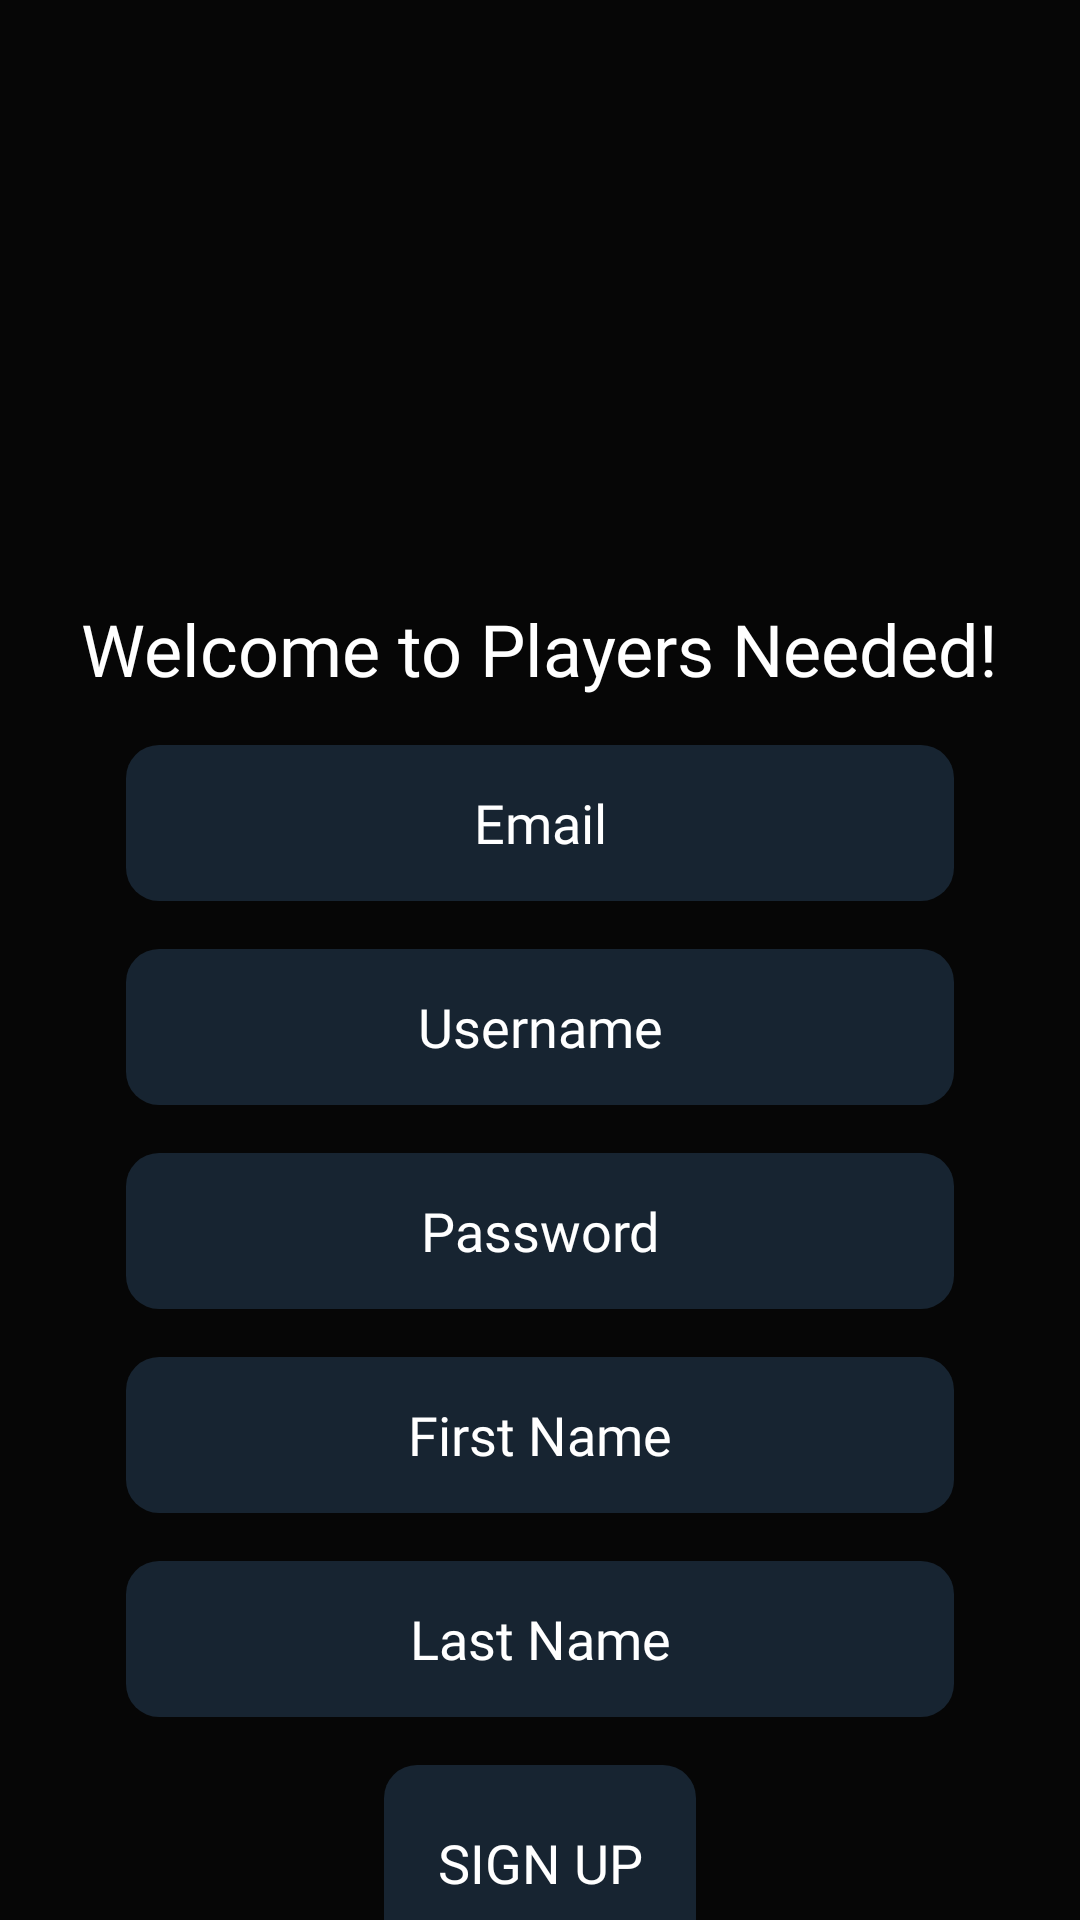

Produce the Android XML layout that renders to this screen, including the resource entries it uses.
<!-- AndroidManifest.xml: application theme Theme.PlayersNeeded -->
<!-- res/layout/fragment_sign_up.xml -->
<?xml version="1.0" encoding="utf-8"?>
<layout
    xmlns:android="http://schemas.android.com/apk/res/android"
    xmlns:app="http://schemas.android.com/apk/res-auto"
    xmlns:tools="http://schemas.android.com/tools">

    <data>
        <variable
            name="signUpViewModel"
            type="ro.pub.acs.playersneeded.signup.SignUpViewModel" />
    </data>

    <androidx.constraintlayout.widget.ConstraintLayout
        android:id="@+id/signUpConstraintLayout"
        android:layout_width="match_parent"
        android:layout_height="match_parent"
        android:background="#060606"
        tools:context=".signup.SignUpFragment">

        <TextView
            android:id="@+id/textView"
            android:layout_width="wrap_content"
            android:layout_height="wrap_content"
            android:layout_marginTop="10dp"
            android:fontFamily="@font/roboto_medium"
            android:text="@string/welcome_message"
            android:textColor="#ffffff"
            android:textSize="24sp"
            app:layout_constraintEnd_toEndOf="parent"
            app:layout_constraintStart_toStartOf="parent"
            app:layout_constraintTop_toBottomOf="@+id/imageView" />

        <ImageView
            android:id="@+id/imageView"
            android:layout_width="130dp"
            android:layout_height="130dp"
            android:layout_marginTop="60dp"
            android:contentDescription="@string/application_logo"
            app:layout_constraintEnd_toEndOf="parent"
            app:layout_constraintStart_toStartOf="parent"
            app:layout_constraintTop_toTopOf="parent"
            app:srcCompat="@drawable/sports" />

        <EditText
            android:id="@+id/signUpTextInputEditTextEmail"
            android:layout_width="276dp"
            android:layout_height="52dp"
            android:layout_marginTop="16dp"
            android:autofillHints="autofill_hints"
            android:background="@drawable/round_corner_view_non_recycler"
            android:fontFamily="@font/roboto_medium"
            android:gravity="center_horizontal|center_vertical"
            android:hint="@string/emailSignUp"
            android:inputType="text"
            android:textColor="#ffffff"
            android:textColorHint="#FFFFFF"
            app:layout_constraintEnd_toEndOf="parent"
            app:layout_constraintStart_toStartOf="parent"
            app:layout_constraintTop_toBottomOf="@+id/textView" />

        <EditText
            android:id="@+id/signUpTextInputEditTextUsername"
            android:layout_width="276dp"
            android:layout_height="52dp"
            android:layout_marginTop="16dp"
            android:autofillHints="autofill_hints"
            android:background="@drawable/round_corner_view_non_recycler"
            android:fontFamily="@font/roboto_medium"
            android:gravity="center_horizontal|center_vertical"
            android:hint="@string/usernameSignUp"
            android:inputType="text"
            android:textColor="#ffffff"
            android:textColorHint="#FFFFFF"
            app:layout_constraintEnd_toEndOf="parent"
            app:layout_constraintStart_toStartOf="parent"
            app:layout_constraintTop_toBottomOf="@+id/signUpTextInputEditTextEmail" />

        <EditText
            android:id="@+id/signUpTextInputLayoutPassword"
            android:layout_width="276dp"
            android:layout_height="52dp"
            android:layout_marginTop="16dp"
            android:autofillHints="autofill_hints"
            android:background="@drawable/round_corner_view_non_recycler"
            android:fontFamily="@font/roboto_medium"
            android:gravity="center_horizontal|center_vertical"
            android:hint="@string/passwordSignUp"
            android:inputType="textPassword"
            android:textColor="#ffffff"
            android:textColorHint="#FFFFFF"
            app:layout_constraintEnd_toEndOf="parent"
            app:layout_constraintStart_toStartOf="parent"
            app:layout_constraintTop_toBottomOf="@+id/signUpTextInputEditTextUsername" />

        <EditText
            android:id="@+id/signUpTextInputLayoutFirstName"
            android:layout_width="276dp"
            android:layout_height="52dp"
            android:layout_marginTop="16dp"
            android:autofillHints="autofill_hints"
            android:background="@drawable/round_corner_view_non_recycler"
            android:fontFamily="@font/roboto_medium"
            android:gravity="center_horizontal|center_vertical"
            android:hint="@string/firstNameSignUp"
            android:inputType="text"
            android:textColor="#ffffff"
            android:textColorHint="#FFFFFF"
            app:layout_constraintEnd_toEndOf="parent"
            app:layout_constraintStart_toStartOf="parent"
            app:layout_constraintTop_toBottomOf="@+id/signUpTextInputLayoutPassword" />

        <EditText
            android:id="@+id/signUpTextInputLayoutLastName"
            android:layout_width="276dp"
            android:layout_height="52dp"
            android:layout_marginTop="16dp"
            android:autofillHints="autofill_hints"
            android:background="@drawable/round_corner_view_non_recycler"
            android:fontFamily="@font/roboto_medium"
            android:gravity="center_horizontal|center_vertical"
            android:hint="@string/lastNameSignUp"
            android:inputType="text"
            android:textColor="#ffffff"
            android:textColorHint="#FFFFFF"
            app:layout_constraintEnd_toEndOf="parent"
            app:layout_constraintStart_toStartOf="parent"
            app:layout_constraintTop_toBottomOf="@+id/signUpTextInputLayoutFirstName" />

        <androidx.appcompat.widget.AppCompatButton
            android:id="@+id/signUpScreenButton"
            android:layout_width="104dp"
            android:layout_height="65dp"
            android:layout_marginTop="16dp"
            android:background="@drawable/round_corner_view_non_recycler"
            android:fontFamily="@font/roboto_medium"
            android:text="@string/signUpButton"
            android:textColor="#ffffff"
            android:textSize="18sp"
            app:layout_constraintEnd_toEndOf="parent"
            app:layout_constraintStart_toStartOf="parent"
            app:layout_constraintTop_toBottomOf="@+id/signUpTextInputLayoutLastName">
        </androidx.appcompat.widget.AppCompatButton>

    </androidx.constraintlayout.widget.ConstraintLayout>
</layout>
<!-- resources referenced by this layout -->
<resources>
  <!-- drawable round_corner_view_non_recycler (drawable) -->
  <?xml version="1.0" encoding="utf-8"?>
  
  <shape
      xmlns:android="http://schemas.android.com/apk/res/android"
      android:shape="rectangle">
      <solid android:color="#172431" />
      <corners
          android:radius="11dp">
      </corners>
  </shape>
  <string name="application_logo">Application Logo</string>
  <string name="emailSignUp">Email</string>
  <string name="firstNameSignUp">First Name</string>s
  <string name="lastNameSignUp">Last Name</string>
  <string name="passwordSignUp">Password</string>
  <string name="signUpButton">Sign Up</string>
  <string name="usernameSignUp">Username</string>
  <string name="welcome_message">Welcome to Players Needed!</string>
  <style name="Theme.PlayersNeeded" parent="Theme.AppCompat.Light.NoActionBar">
          
          <item name="colorPrimary">@color/purple_500</item>
          <item name="colorPrimaryVariant">@color/purple_700</item>
          <item name="colorOnPrimary">@color/white</item>
          
          <item name="colorSecondary">@color/teal_200</item>
          <item name="colorSecondaryVariant">@color/teal_700</item>
          <item name="colorOnSecondary">@color/black</item>
          
          <item name="android:statusBarColor">?attr/colorPrimaryVariant</item>
          
      </style>
  <color name="purple_500">#FF6200EE</color>
  <color name="purple_700">#FF3700B3</color>
  <color name="white">#FFFFFFFF</color>
  <color name="teal_200">#FF03DAC5</color>
  <color name="teal_700">#FF018786</color>
  <color name="black">#FF000000</color>
</resources>
